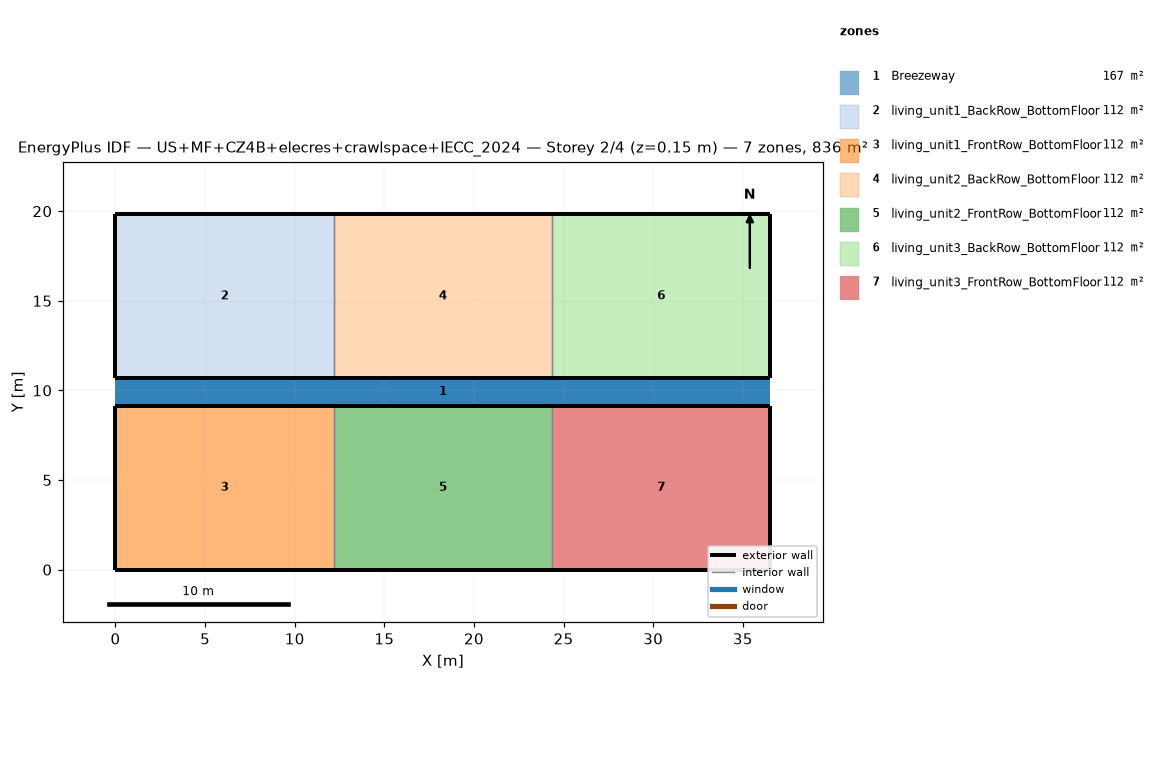
=== STOREY PLAN SPEC (per zone: floor XY polygon, exterior-wall plan segments, windows/doors) ===
zone 1: Breezeway  (167.0 m²)
  floor: (36.54, 9.16) (0.00, 9.16) (0.00, 10.68) (36.54, 10.68)
  floor: (36.54, 9.16) (0.00, 9.16) (0.00, 10.68) (36.54, 10.68)
  floor: (36.54, 9.16) (0.00, 9.16) (0.00, 10.68) (36.54, 10.68)
zone 2: living_unit1_BackRow_BottomFloor  (111.5 m²)
  floor: (12.18, 10.68) (0.00, 10.68) (0.00, 19.84) (12.18, 19.84)
  exterior wall: (0.00, 10.68) – (12.18, 10.68)  [12.2 m]
  exterior wall: (12.18, 19.84) – (0.00, 19.84)  [12.2 m]
  exterior wall: (0.00, 19.84) – (0.00, 10.68)  [9.2 m]
  interior walls: 1
zone 3: living_unit1_FrontRow_BottomFloor  (111.5 m²)
  floor: (12.18, 0.00) (0.00, 0.00) (0.00, 9.16) (12.18, 9.16)
  exterior wall: (0.00, 0.00) – (12.18, 0.00)  [12.2 m]
  exterior wall: (12.18, 9.16) – (0.00, 9.16)  [12.2 m]
  exterior wall: (0.00, 9.16) – (0.00, 0.00)  [9.2 m]
  interior walls: 1
zone 4: living_unit2_BackRow_BottomFloor  (111.5 m²)
  floor: (24.36, 10.68) (12.18, 10.68) (12.18, 19.84) (24.36, 19.84)
  exterior wall: (12.18, 10.68) – (24.36, 10.68)  [12.2 m]
  exterior wall: (24.36, 19.84) – (12.18, 19.84)  [12.2 m]
  interior walls: 2
zone 5: living_unit2_FrontRow_BottomFloor  (111.5 m²)
  floor: (24.36, 0.00) (12.18, 0.00) (12.18, 9.16) (24.36, 9.16)
  exterior wall: (12.18, 0.00) – (24.36, 0.00)  [12.2 m]
  exterior wall: (24.36, 9.16) – (12.18, 9.16)  [12.2 m]
  interior walls: 2
zone 6: living_unit3_BackRow_BottomFloor  (111.5 m²)
  floor: (36.54, 10.68) (24.36, 10.68) (24.36, 19.84) (36.54, 19.84)
  exterior wall: (24.36, 10.68) – (36.54, 10.68)  [12.2 m]
  exterior wall: (36.54, 10.68) – (36.54, 19.84)  [9.2 m]
  exterior wall: (36.54, 19.84) – (24.36, 19.84)  [12.2 m]
  interior walls: 1
zone 7: living_unit3_FrontRow_BottomFloor  (111.5 m²)
  floor: (36.54, 0.00) (24.36, 0.00) (24.36, 9.16) (36.54, 9.16)
  exterior wall: (24.36, 0.00) – (36.54, 0.00)  [12.2 m]
  exterior wall: (36.54, 0.00) – (36.54, 9.16)  [9.2 m]
  exterior wall: (36.54, 9.16) – (24.36, 9.16)  [12.2 m]
  interior walls: 1

=== DERIVED (storey summary) ===
Building: US+MF+CZ4B+elecres+crawlspace+IECC_2024
Storey: 2 of 4  (floor level z = 0.15 m)
Storey gross floor area: 836.2 m²
Zones on this storey: 7
  - Breezeway: floor 167.0 m²
  - living_unit1_BackRow_BottomFloor: floor 111.5 m²; exterior wall 33.5 m (86.9 m²); WWR 0.0%
  - living_unit1_FrontRow_BottomFloor: floor 111.5 m²; exterior wall 33.5 m (86.9 m²); WWR 0.0%
  - living_unit2_BackRow_BottomFloor: floor 111.5 m²; exterior wall 24.4 m (63.1 m²); WWR 0.0%
  - living_unit2_FrontRow_BottomFloor: floor 111.5 m²; exterior wall 24.4 m (63.1 m²); WWR 0.0%
  - living_unit3_BackRow_BottomFloor: floor 111.5 m²; exterior wall 33.5 m (86.9 m²); WWR 0.0%
  - living_unit3_FrontRow_BottomFloor: floor 111.5 m²; exterior wall 33.5 m (86.9 m²); WWR 0.0%
Zone adjacency (shared interzone walls):
  - living_unit1_BackRow_BottomFloor ↔ living_unit2_BackRow_BottomFloor
  - living_unit1_FrontRow_BottomFloor ↔ living_unit2_FrontRow_BottomFloor
  - living_unit2_BackRow_BottomFloor ↔ living_unit3_BackRow_BottomFloor
  - living_unit2_FrontRow_BottomFloor ↔ living_unit3_FrontRow_BottomFloor